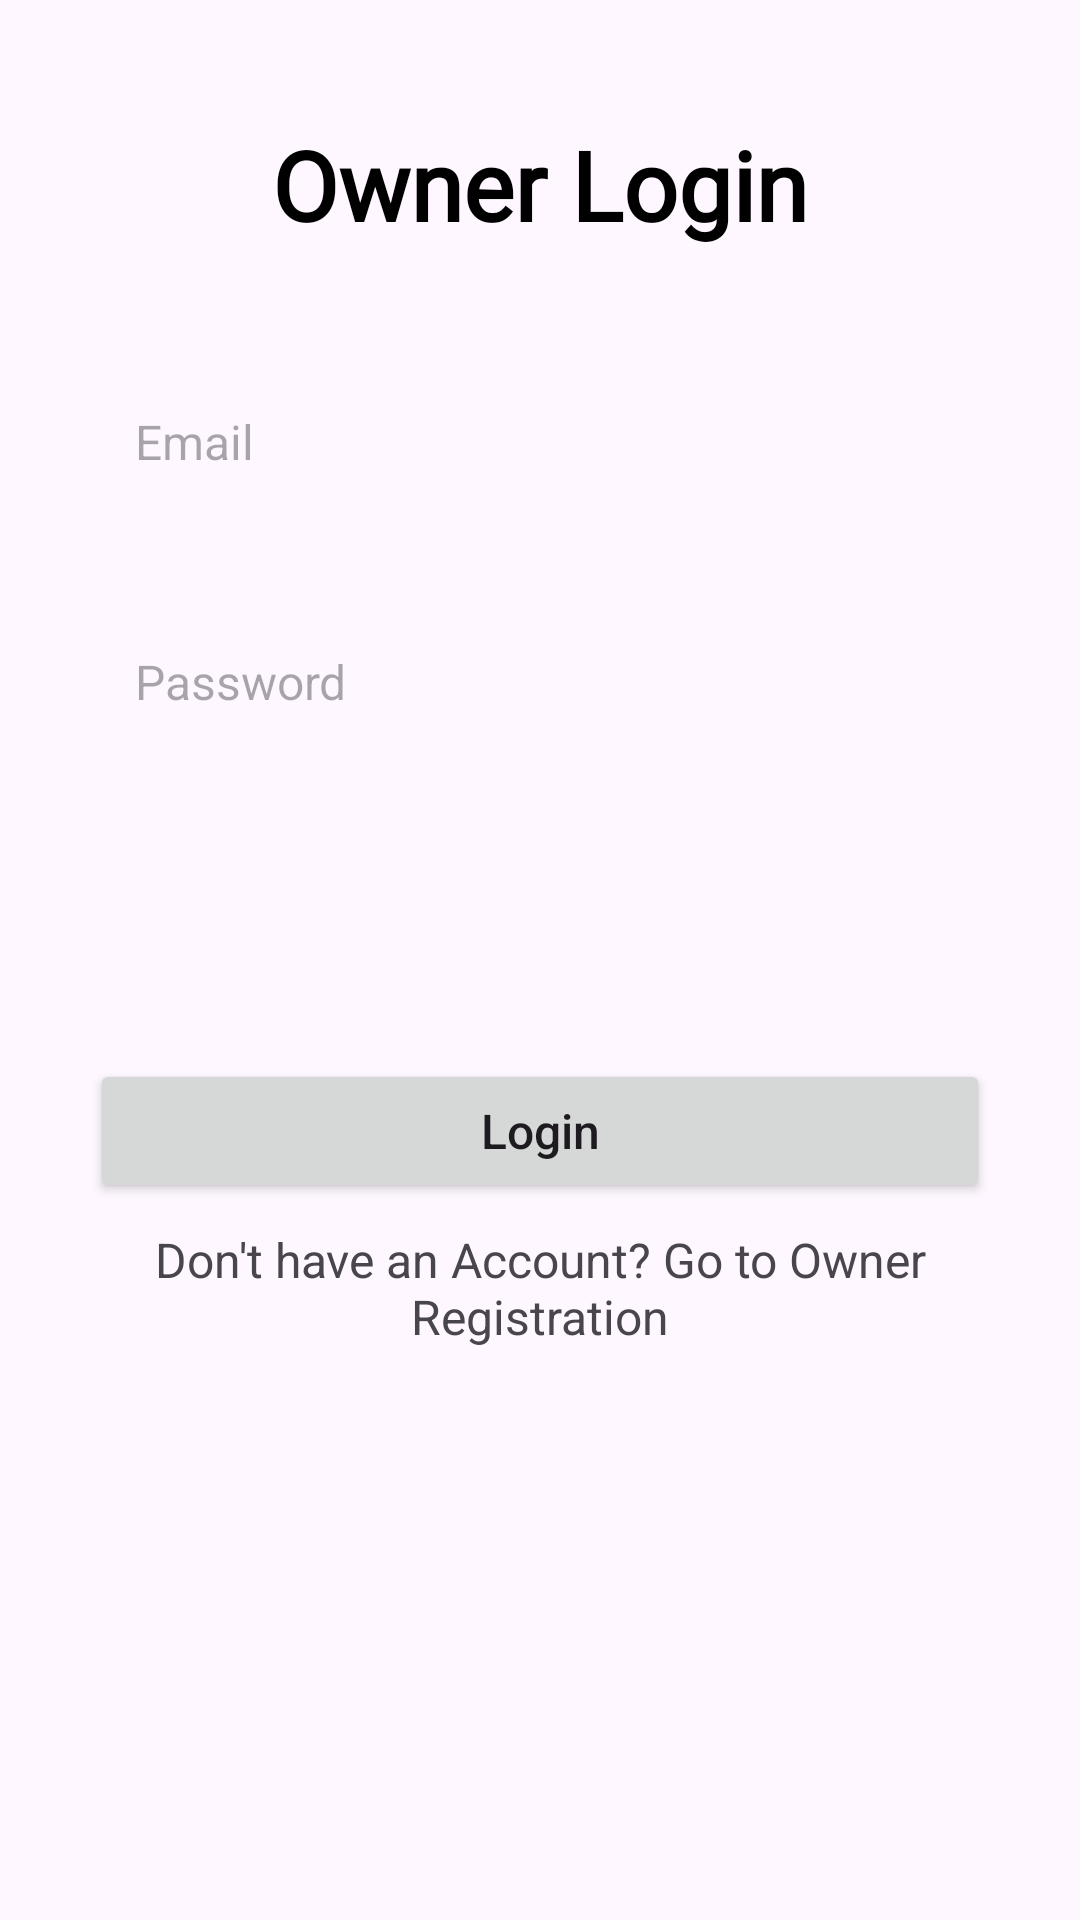

Here is an Android app screen rendered from its layout file. Give the layout XML and the strings, colors and styles it references.
<!-- AndroidManifest.xml: application theme Theme.S3KB -->
<!-- res/layout/fragment_owner_login.xml -->
<?xml version="1.0" encoding="utf-8"?>
<ScrollView xmlns:android="http://schemas.android.com/apk/res/android"
    xmlns:tools="http://schemas.android.com/tools"
    android:layout_width="match_parent"
    android:layout_height="match_parent"
    android:orientation="vertical"
    tools:context=".OwnerLoginFragment">

    <LinearLayout
        android:layout_width="match_parent"
        android:layout_height="match_parent"
        android:layout_marginLeft="30dp"
        android:layout_marginRight="30dp"
        android:orientation="vertical">


        <TextView
            android:layout_width="wrap_content"
            android:layout_height="wrap_content"
            android:layout_gravity="center"
            android:layout_marginTop="40dp"
            android:fontFamily="@font/marcellussc"
            android:text="Owner Login"
            android:textColor="@color/black"
            android:textSize="32sp"
            android:textStyle="bold" />

        <EditText
            android:id="@+id/email"
            android:layout_width="match_parent"
            android:layout_height="50dp"
            android:layout_marginTop="40dp"
            android:hint="Email"
            android:padding="15dp"
            android:background="@drawable/edit_data"
            android:backgroundTint="#bebebe"
            android:textSize="16sp" />

        <EditText
            android:id="@+id/password"
            android:layout_width="match_parent"
            android:background="@drawable/edit_data"
            android:backgroundTint="#bebebe"
            android:layout_height="50dp"
            android:padding="15dp"
            android:layout_marginTop="30dp"
            android:hint="Password"
            android:textSize="16sp" />

        <Button
            android:id="@+id/login"
            android:layout_width="match_parent"
            android:layout_height="wrap_content"

            android:layout_gravity="bottom"
            android:layout_marginTop="100dp"
            android:text="Login"
            android:textAllCaps="false"
            android:textSize="16sp" />

        <LinearLayout
            android:layout_width="match_parent"
            android:layout_height="wrap_content"
            android:layout_marginTop="8dp"
            android:gravity="center"
            android:orientation="horizontal">

            <TextView
                android:layout_width="wrap_content"
                android:layout_height="wrap_content"
                android:text="Don't have an Account? Go to Owner Registration"
                android:textAlignment="center"
                android:textSize="16sp" />

        </LinearLayout>

        <LinearLayout
            android:layout_width="match_parent"
            android:layout_height="wrap_content"
            android:gravity="end"
            android:orientation="horizontal">
        </LinearLayout>
    </LinearLayout>


</ScrollView>
<!-- resources referenced by this layout -->
<resources>
  <color name="black">#FF000000</color>
  <style name="Theme.S3KB" parent="Base.Theme.S3KB" />
  <style name="Base.Theme.S3KB" parent="Theme.Material3.DayNight.NoActionBar">
          
          
      </style>
</resources>
